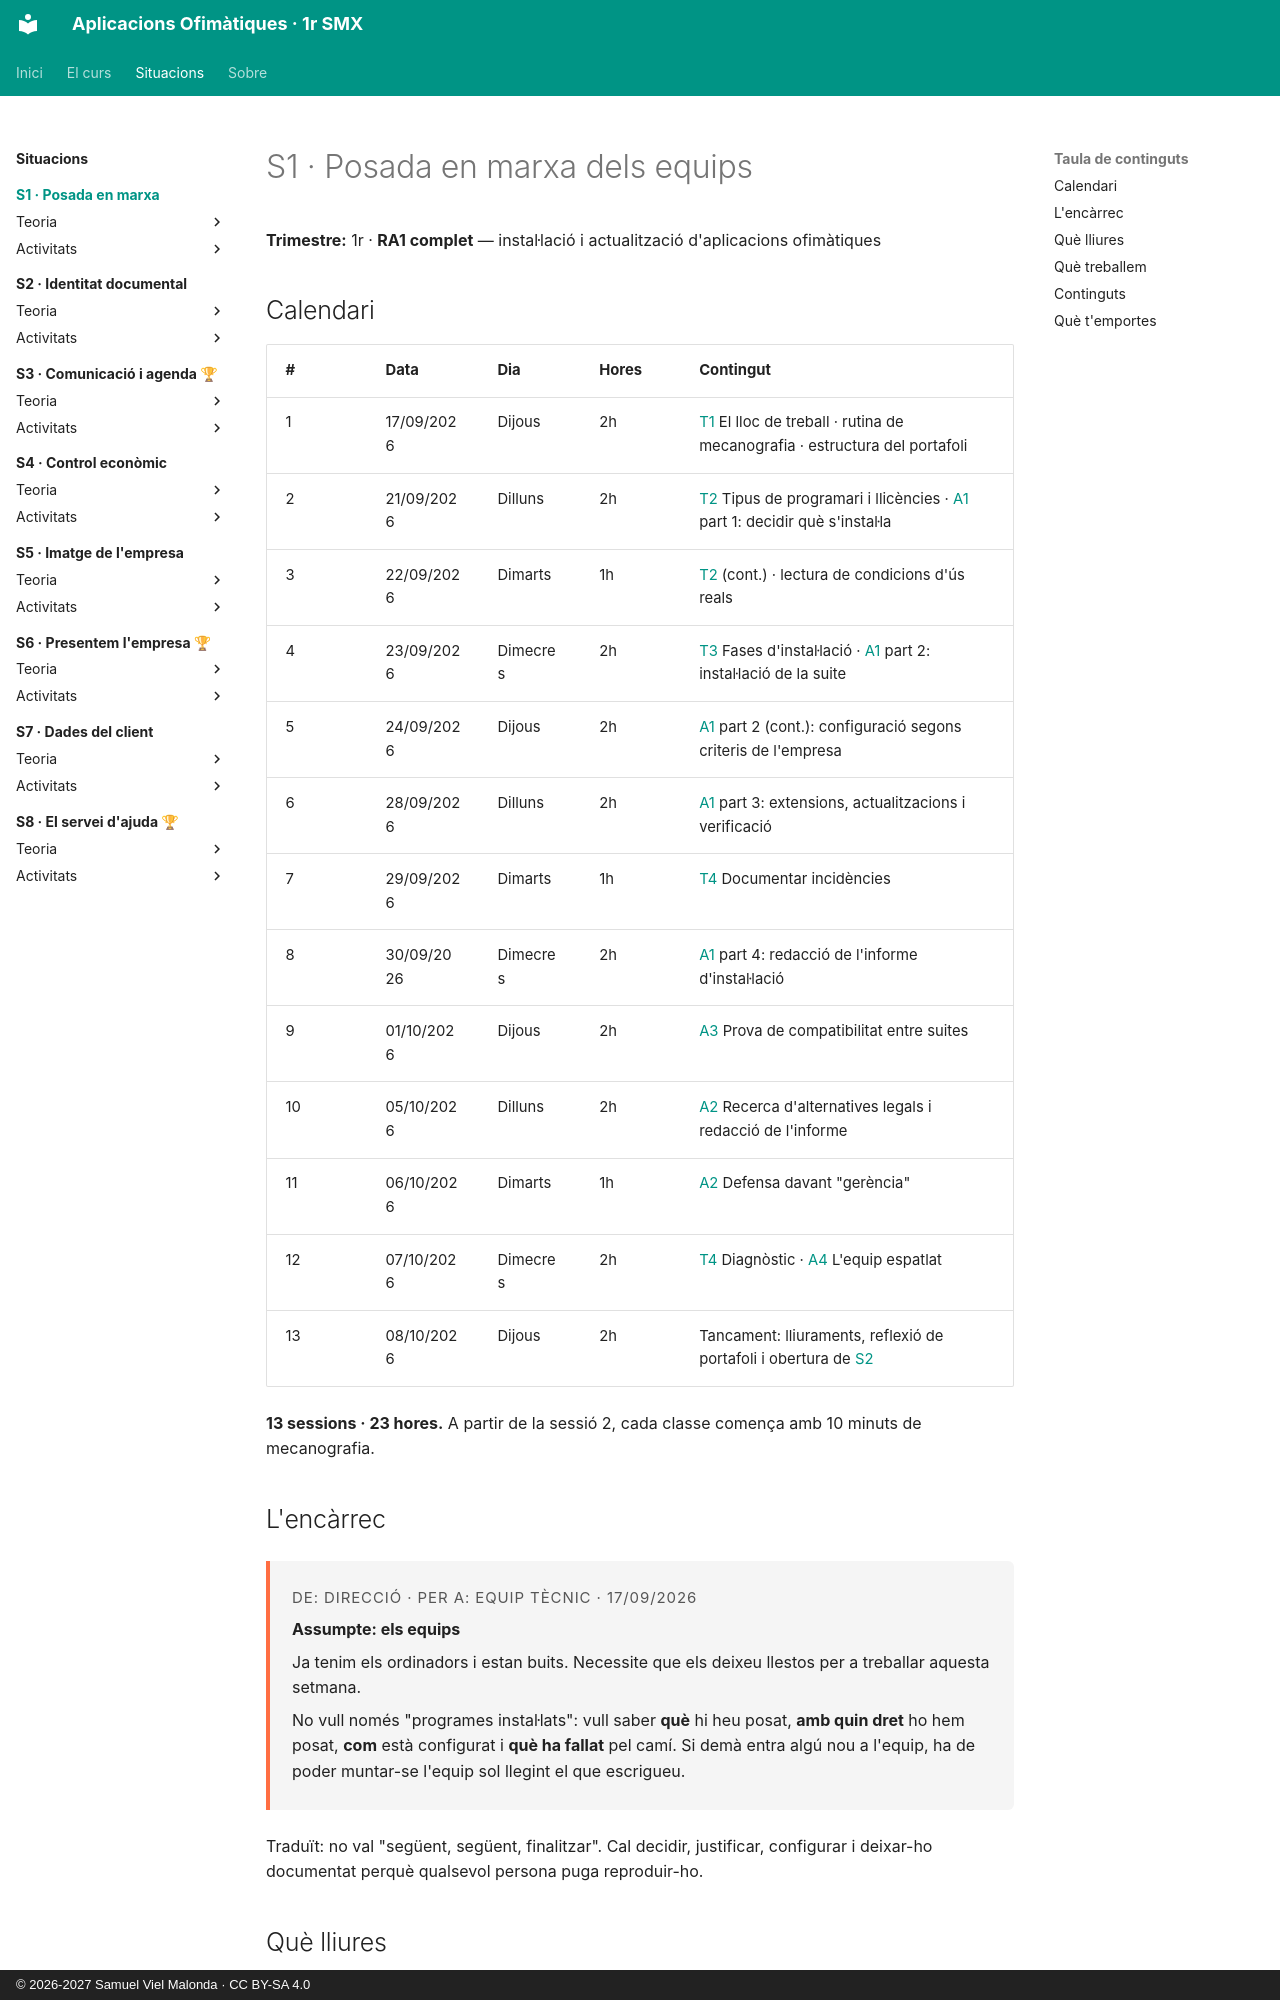

repository: samuelviel/AOF_SMX_2627 · page: S1_Posada_marxa/index.html · generator: mkdocs · copyright: © 2026-2027 Samuel Viel Malonda · CC BY-SA 4.0

# S1 · Posada en marxa dels equips

**Trimestre:** 1r · **RA1 complet** — instal·lació i actualització d'aplicacions ofimàtiques

## Calendari

| # | Data | Dia | Hores | Contingut |
| - | ---- | --- | ----- | --------- |
| 1 | 17/09/2026 | Dijous | 2h | [T1](teoria/1_lloc_treball.md) El lloc de treball · rutina de mecanografia · estructura del portafoli |
| 2 | 21/09/2026 | Dilluns | 2h | [T2](teoria/2_llicencies.md) Tipus de programari i llicències · [A1](activitats/A1_installacio.md) part 1: decidir què s'instal·la |
| 3 | 22/09/2026 | Dimarts | 1h | [T2](teoria/2_llicencies.md) (cont.) · lectura de condicions d'ús reals |
| 4 | 23/09/2026 | Dimecres | 2h | [T3](teoria/3_installacio.md) Fases d'instal·lació · [A1](activitats/A1_installacio.md) part 2: instal·lació de la suite |
| 5 | 24/09/2026 | Dijous | 2h | [A1](activitats/A1_installacio.md) part 2 (cont.): configuració segons criteris de l'empresa |
| 6 | 28/09/2026 | Dilluns | 2h | [A1](activitats/A1_installacio.md) part 3: extensions, actualitzacions i verificació |
| 7 | 29/09/2026 | Dimarts | 1h | [T4](teoria/4_documentar.md) Documentar incidències |
| 8 | 30/09/2026 | Dimecres | 2h | [A1](activitats/A1_installacio.md) part 4: redacció de l'informe d'instal·lació |
| 9 | 01/10/2026 | Dijous | 2h | [A3](activitats/A3_compatibilitat.md) Prova de compatibilitat entre suites |
| 10 | 05/10/2026 | Dilluns | 2h | [A2](activitats/A2_llicencies.md) Recerca d'alternatives legals i redacció de l'informe |
| 11 | 06/10/2026 | Dimarts | 1h | [A2](activitats/A2_llicencies.md) Defensa davant "gerència" |
| 12 | 07/10/2026 | Dimecres | 2h | [T4](teoria/4_documentar.md) Diagnòstic · [A4](activitats/A4_incidencia.md) L'equip espatlat |
| 13 | 08/10/2026 | Dijous | 2h | Tancament: lliuraments, reflexió de portafoli i obertura de [S2](../S2_Identitat_documental/index.md) |

**13 sessions · 23 hores.** A partir de la sessió 2, cada classe comença amb 10 minuts de mecanografia.

## L'encàrrec

<div class="encarrec" markdown>
<p class="meta">De: Direcció · Per a: Equip tècnic · 17/09/2026</p>

**Assumpte: els equips**

Ja tenim els ordinadors i estan buits. Necessite que els deixeu llestos per a treballar aquesta setmana.

No vull només "programes instal·lats": vull saber **què** hi heu posat, **amb quin dret** ho hem posat, **com** està configurat i **què ha fallat** pel camí. Si demà entra algú nou a l'equip, ha de poder muntar-se l'equip sol llegint el que escrigueu.
</div>

Traduït: no val "següent, següent, finalitzar". Cal decidir, justificar, configurar i deixar-ho documentat perquè qualsevol persona puga reproduir-ho.
